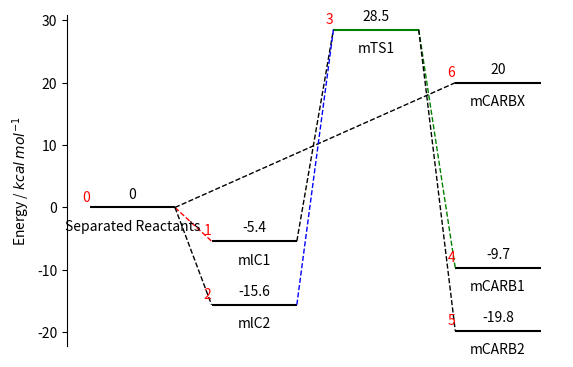

Recreate this plot in Python.
# -*- coding: utf-8 -*-
"""
Created on Mon Jan 23 13:09:19 2017
--- Energy profile diagram---
This is a simple script to plot energy profile diagram using matplotlib.
E|          4__
n|   2__    /  \
e|1__/  \__/5   \
r|  3\__/       6\__
g|
y|
[redacted]
"""
import matplotlib.pyplot as plt
from matplotlib.lines import Line2D

class ED:
    def __init__(self, aspect='equal'):
        # plot parameters
        self.ratio = 1.6181
        self.dimension = 'auto'
        self.space = 'auto'
        self.offset = 'auto'
        self.offset_ratio = 0.02
        self.topcolor = []
        self.bottomcolor = []
        self.aspect = aspect
        # data
        self.pos_number = 0
        self.energies = []
        self.positions = []
        self.colors = []
        self.top_texts = []
        self.bottom_texts = []
        self.left_texts = []
        self.right_texts = []
        self.links = []
        self.arrows = []
        self.top_fontsize = []
        self.bottom_fontsize = []
        # matplotlib fiugre handlers
        self.fig = None
        self.ax = None

    def add_level(self, energy, bottom_text='', position=None, color='k',
                  top_text='Energy', right_text='', left_text='', top_fontsize=10, bottom_fontsize=10, top_color='k', bottom_color='k'):
        '''
        Method of ED class
        This method add a new energy level to the plot.
        Parameters
        ----------
        energy : int
                The energy of the level in Kcal mol-1
        bottom_text  : str
                The text on the bottom of the level (label of the level)
                (default '')
        right_text  : str
                The text on the right of the level (default '')
        left_text  : str
                The text on the left of the level (default '')
        position  : str
                The position of the level in the plot. Keep it empty to add
                the level on the right of the previous level use 'last' as
                argument for adding the level to the last position used
                for the level before.
                An integer can be used for adding the level to an arbitrary
                position.
                (default  None)
        color  : str
                Color of the level  (default  'k')
        top_text  : str 
                Text on the top of the level. By default it will print the energy of the level. (default  'Energy')
        top_fontsize, bottom_fontsize, top_color, bottom_color : float, float, str, str
                Defines the font size and color of the bottom & top text
        
        Returns
        -------
        Append to the class data all the informations regarding the level added
        '''

        if position is None:
            position = self.pos_number + 1
            self.pos_number += 1
        elif isinstance(position, (int, float)):
            pass
        elif position == 'last' or position == 'l':
            position = self.pos_number
        else:
            raise ValueError(
                "Position must be None or 'last' (abrv. 'l') or in case an integer or float specifing the position. It was: %s" % position)
        if top_text == 'Energy':
            top_text = energy

        link = []
        self.colors.append(color)
        self.energies.append(energy)
        self.positions.append(position)
        self.top_texts.append(top_text)
        self.bottom_texts.append(bottom_text)
        self.left_texts.append(left_text)
        self.right_texts.append(right_text)
        self.links.append(link)
        self.arrows.append([])
        self.top_fontsize.append(top_fontsize)
        self.bottom_fontsize.append(bottom_fontsize)
        self.topcolor.append(top_color)
        self.bottomcolor.append(bottom_color)

    def add_arrow(self, start_level_id, end_level_id):
        '''
        Method of ED class
        Add a arrow between two energy levels using IDs of the level. Use
        self.plot(show_index=True) to show the IDs of the levels.
        Parameters
        ----------
        start_level_id : int
                 Starting level ID
        end_level_id : int
                 Ending level ID
        Returns
        -------
        Append arrow to self.arrows
        '''
        self.arrows[start_level_id].append(end_level_id)

    def add_link(self, start_level_id, end_level_id,
                 color='k',
                 ls='--',
                 linewidth=1,
                 ):
        '''
        Method of ED class
        Add a link between two energy levels using IDs of the level. Use
        self.plot(show_index=True) to show the IDs of the levels.
        Parameters
        ----------
        start_level_id : int
                 Starting level ID
        end_level_id : int
                 Ending level ID
        color : str
                color of the line
        ls : str
                line styple e.g. -- , ..
        linewidth : int
                line width
        Returns
        -------
        Append link to self.links
        '''
        self.links[start_level_id].append((end_level_id, ls, linewidth, color))

    def plot(self, show_IDs=False, ylabel="Energy / $kcal$ $mol^{-1}$", ax: plt.Axes = None):
        '''
        Method of ED class
        Plot the energy diagram. Use show_IDs=True for showing the IDs of the
        energy levels and allowing an easy linking.
        E|          4__
        n|   2__    /  \
        e|1__/  \__/5   \
        r|  3\__/       6\__
        g|
        y|
        Parameters
        ----------
        show_IDs : bool
            show the IDs of the energy levels
        ylabel : str
            The label to use on the left-side axis. "Energy / $kcal$
            $mol^{-1}$" by default.
        ax : plt.Axes
            The axes to plot onto. If not specified, a Figure and Axes will be
            created for you.
        Returns
        -------
        fig (plt.figure) and ax (fig.add_subplot())
        '''

        
        # Create a figure and axis if the user didn't specify them.
        if not ax:
            fig = plt.figure()
            ax = fig.add_subplot(111, aspect=self.aspect)
        # Otherwise register the axes and figure the user passed.
        else:
            self.ax = ax
            self.fig = ax.figure

            # Constrain the target axis to have the proper aspect ratio
            self.ax.set_aspect(self.aspect)

        ax.set_ylabel(ylabel)
        ax.axes.get_xaxis().set_visible(False)
        ax.spines['top'].set_visible(False)
        ax.spines['right'].set_visible(False)
        ax.spines['bottom'].set_visible(False)

        self.__auto_adjust()

        data = list(zip(self.energies,  # 0
                        self.positions,  # 1
                        self.bottom_texts,  # 2
                        self.top_texts,  # 3
                        self.colors,  # 4
                        self.right_texts,  # 5
                        self.left_texts, #6
                        self.top_fontsize, #7
                        self.bottom_fontsize, #8
                        self.topcolor, #9
                        self.bottomcolor,))  #10

        for level in data:
            start = level[1]*(self.dimension+self.space)
            ax.hlines(level[0], start, start + self.dimension, color=level[4])

            #TOP TEXT
            ax.text(x=start+self.dimension/2.,  # X
                    y=level[0]+self.offset,  # Y
                    s=level[3],  # self.top_texts
                    fontsize=level[7],
                    color = level[9],
                    horizontalalignment='center',
                    verticalalignment='bottom')

            #RIGHT TEXT
            ax.text(start + self.dimension,  # X
                    level[0],  # Y
                    level[5],  # self.right_text
                    fontsize=level[7],
                    color = level[9],
                    horizontalalignment='left',
                    verticalalignment='center')

            #LEFT TEXT
            ax.text(start,  # X
                    level[0],  # Y
                    level[6],  # self.left_text
                    fontsize=level[7],
                    color = level[10],
                    horizontalalignment='right',
                    verticalalignment='center')

            #BOTTOM TEXT
            ax.text(start + self.dimension/2.,  # X
                    level[0] - self.offset*2,  # Y
                    level[2],  # self.bottom_text
                    fontsize=level[8],
                    color = level[10],
                    horizontalalignment='center',
                    verticalalignment='top')
            
        if show_IDs:
            # for showing the ID allowing the user to identify the level
            for ind, level in enumerate(data):
                start = level[1]*(self.dimension+self.space)
                ax.text(start, level[0]+self.offset, str(ind),
                        horizontalalignment='right', color='red')

        for idx, arrow in enumerate(self.arrows):
            # by Kalyan Jyoti Kalita: put arrows between to levels
            # x1, x2   y1, y2
            for i in arrow:
                start = self.positions[idx]*(self.dimension+self.space)
                x1 = start + 0.5*self.dimension
                x2 = start + 0.5*self.dimension
                y1 = self.energies[idx]
                y2 = self.energies[i]
                gap = y1-y2
                gapnew = '{0:.2f}'.format(gap)
                middle = y1-0.5*gap  # warning: this way works for negative HOMO/LUMO energies
                ax.annotate("", xy=(x1, y1), xytext=(x2, middle), arrowprops=dict(
                    color='green', width=2.5, headwidth=5))
                ax.annotate(s=gapnew, xy=(x2, y2), xytext=(x1, middle), color='green', arrowprops=dict(width=2.5, headwidth=5, color='green'),
                            bbox=dict(boxstyle='round', fc='white'),
                            ha='center', va='center')

        for idx, link in enumerate(self.links):
            # here we connect the levels with the links
            # x1, x2   y1, y2
            for i in link:
                # i is a tuple: (end_level_id,ls,linewidth,color)
                start = self.positions[idx]*(self.dimension+self.space)
                x1 = start + self.dimension
                x2 = self.positions[i[0]]*(self.dimension+self.space)
                y1 = self.energies[idx]
                y2 = self.energies[i[0]]
                line = Line2D([x1, x2], [y1, y2],
                              ls=i[1],
                              linewidth=i[2],
                              color=i[3])
                ax.add_line(line)

    def __auto_adjust(self):
        '''
        Method of ED class
        This method use the ratio to set the best dimension and space between
        the levels.
        Affects
        -------
        self.dimension
        self.space
        self.offset
        '''
        # Max range between the energy
        Energy_variation = abs(max(self.energies) - min(self.energies))
        if self.dimension == 'auto' or self.space == 'auto':
            # Unique positions of the levels
            unique_positions = float(len(set(self.positions)))
            space_for_level = Energy_variation*self.ratio/unique_positions
            self.dimension = space_for_level*0.7
            self.space = space_for_level*0.3

        if self.offset == 'auto':
            self.offset = Energy_variation*self.offset_ratio


if __name__ == '__main__':
    a = ED()
    a.add_level(0, 'Separated Reactants')
    a.add_level(-5.4, 'mlC1')
    a.add_level(-15.6, 'mlC2', 'last',)
    a.add_level(28.5, 'mTS1', color='g')
    a.add_level(-9.7, 'mCARB1')
    a.add_level(-19.8, 'mCARB2', 'last')
    a.add_level(20, 'mCARBX', 'last')
    a.add_link(0, 1, color='r')
    a.add_link(0, 2)
    a.add_link(2, 3, color='b')
    a.add_link(1, 3)
    a.add_link(3, 4, color='g')
    a.add_link(3, 5)
    a.add_link(0, 6)
    a.plot(show_IDs=True)
    plt.show()
